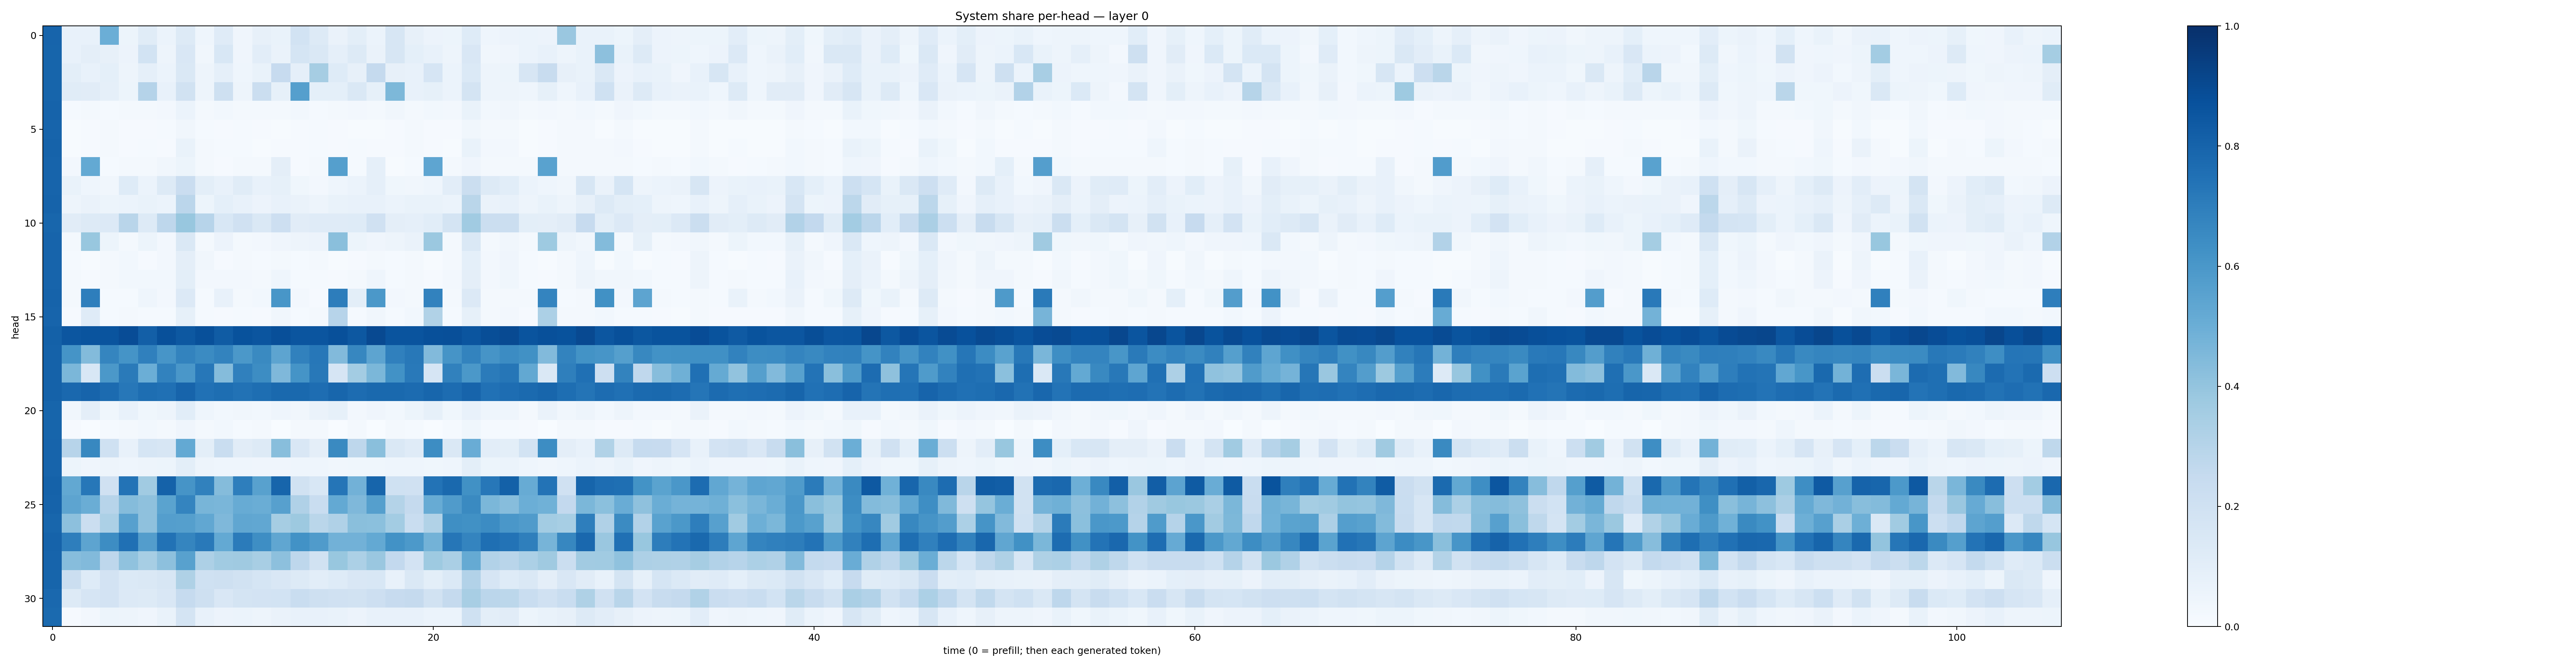

The table this chart was drawn from, first rows:
0.79741466, 0.075680345, 0.07217931, 0.49937296, 0.05309635, 0.11375856, 0.06144422, 0.12847094, 0.04392586, 0.1173646, 0.042938944, 0.078933224, 0.067094766, 0.18479733, 0.12542869, 0.063807, 0.09798645, 0.061838668, 0.15637949, 0.07962676, 0.057237707, 0.051870707, 0.124168664, 0.04456416
0.7958, 0.07244, 0.09751, 0.07947, 0.05492, 0.1848, 0.04868, 0.1515, 0.03509, 0.1527, 0.03917, 0.105, 0.06442, 0.1714, 0.1423, 0.08694, 0.1295, 0.0644, 0.1611, 0.08997, 0.07588, 0.04993, 0.1496, 0.03488
0.7941, 0.101, 0.07526, 0.09295, 0.04963, 0.08917, 0.06124, 0.1455, 0.04833, 0.08953, 0.04395, 0.06664, 0.2452, 0.08822, 0.3503, 0.1249, 0.07941, 0.2522, 0.0797, 0.07081, 0.1659, 0.05883, 0.1373, 0.0491
0.7936, 0.1146, 0.1113, 0.08602, 0.05356, 0.3013, 0.07106, 0.1952, 0.05009, 0.2042, 0.04954, 0.2193, 0.08444, 0.5649, 0.09084, 0.09128, 0.1437, 0.08296, 0.4563, 0.07526, 0.08499, 0.06046, 0.1786, 0.04704
0.8011, 0.01311, 0.02004, 0.01484, 0.01912, 0.02063, 0.0269, 0.06078, 0.01841, 0.02823, 0.02277, 0.02053, 0.01764, 0.02796, 0.01319, 0.02132, 0.02549, 0.018, 0.03212, 0.01864, 0.02745, 0.02456, 0.07021, 0.03044
0.7981, 0.005758, 0.009181, 0.01633, 0.01131, 0.01027, 0.01272, 0.0326, 0.01551, 0.008166, 0.01414, 0.009072, 0.006456, 0.01142, 0.01257, 0.008711, 0.007335, 0.006402, 0.01136, 0.01934, 0.008198, 0.008012, 0.03166, 0.01891
0.8016, 0.004758, 0.0104, 0.01838, 0.01005, 0.01554, 0.01111, 0.07029, 0.01629, 0.0145, 0.01511, 0.006103, 0.008615, 0.01041, 0.01398, 0.01035, 0.01548, 0.008533, 0.01023, 0.02195, 0.009745, 0.006452, 0.06946, 0.02625
0.7974, 0.02588, 0.5211, 0.01225, 0.01602, 0.02087, 0.03312, 0.05214, 0.022, 0.01077, 0.01787, 0.01797, 0.09519, 0.008553, 0.02054, 0.5641, 0.01393, 0.08931, 0.007049, 0.01459, 0.5385, 0.01992, 0.04221, 0.02113
0.7999, 0.06703, 0.0467, 0.0348, 0.1248, 0.06188, 0.1272, 0.2269, 0.1007, 0.07226, 0.117, 0.07428, 0.08521, 0.03681, 0.02415, 0.04548, 0.06148, 0.08711, 0.03654, 0.03209, 0.04357, 0.1019, 0.2211, 0.1309
0.8015, 0.04834, 0.06546, 0.05301, 0.06145, 0.06664, 0.06082, 0.2819, 0.05237, 0.08988, 0.07312, 0.05725, 0.07522, 0.06253, 0.04877, 0.06736, 0.07183, 0.07395, 0.06153, 0.0685, 0.06819, 0.05943, 0.2854, 0.06544
0.7911, 0.1122, 0.1281, 0.1362, 0.2905, 0.1326, 0.2742, 0.389, 0.2954, 0.1549, 0.1982, 0.1452, 0.2122, 0.1102, 0.1177, 0.1189, 0.1245, 0.1959, 0.09446, 0.08644, 0.1091, 0.1784, 0.3648, 0.2203
0.7987, 0.02254, 0.3901, 0.05223, 0.02283, 0.05227, 0.02375, 0.1464, 0.02288, 0.0568, 0.02207, 0.02713, 0.0425, 0.05001, 0.05564, 0.4242, 0.0512, 0.04098, 0.04898, 0.06508, 0.3827, 0.02228, 0.1481, 0.02238
0.7988, 0.01527, 0.00648, 0.01647, 0.02772, 0.00965, 0.02682, 0.09391, 0.03214, 0.008742, 0.02027, 0.01427, 0.02207, 0.01399, 0.01568, 0.006271, 0.007969, 0.02154, 0.01383, 0.02166, 0.006374, 0.02085, 0.09289, 0.02608
0.7979, 0.01644, 0.01043, 0.01858, 0.03001, 0.03005, 0.02735, 0.09789, 0.02665, 0.0267, 0.02402, 0.01586, 0.04504, 0.01488, 0.01312, 0.008734, 0.01647, 0.04407, 0.01453, 0.02236, 0.009479, 0.02445, 0.09657, 0.02376
0.8015, 0.02013, 0.6955, 0.01481, 0.01309, 0.04523, 0.02651, 0.1366, 0.01185, 0.0769, 0.01616, 0.02914, 0.6044, 0.02688, 0.01122, 0.6993, 0.09859, 0.5939, 0.02602, 0.01598, 0.68, 0.01949, 0.1337, 0.01808
0.7999, 0.01093, 0.1187, 0.01325, 0.01729, 0.01273, 0.01183, 0.08548, 0.0138, 0.01136, 0.01274, 0.00811, 0.03178, 0.01311, 0.01891, 0.2949, 0.01375, 0.03252, 0.01337, 0.02817, 0.3138, 0.01265, 0.08519, 0.01593
0.8087, 0.8538, 0.8618, 0.86, 0.8872, 0.8174, 0.8782, 0.8446, 0.8767, 0.8283, 0.8681, 0.8587, 0.8814, 0.8559, 0.858, 0.8785, 0.8475, 0.8991, 0.8615, 0.8628, 0.8752, 0.8811, 0.8563, 0.8836
0.807, 0.6153, 0.4376, 0.6703, 0.6148, 0.6904, 0.6059, 0.6791, 0.6489, 0.6784, 0.5953, 0.6553, 0.5393, 0.6849, 0.7249, 0.4437, 0.6666, 0.5411, 0.6891, 0.7204, 0.4442, 0.6113, 0.6762, 0.6122
0.8048, 0.4581, 0.1535, 0.5954, 0.7131, 0.4976, 0.6807, 0.5978, 0.7247, 0.4356, 0.6897, 0.6414, 0.4505, 0.6137, 0.7199, 0.1648, 0.3587, 0.4597, 0.6239, 0.7182, 0.1664, 0.6871, 0.5952, 0.7109
0.8066, 0.7839, 0.8005, 0.7718, 0.7264, 0.7601, 0.7539, 0.7986, 0.7486, 0.7593, 0.7438, 0.7607, 0.7797, 0.7773, 0.7654, 0.7894, 0.7657, 0.7798, 0.7785, 0.7703, 0.7891, 0.7668, 0.7995, 0.7497
0.7968, 0.03494, 0.09529, 0.03861, 0.07215, 0.03826, 0.04967, 0.1072, 0.04665, 0.02958, 0.03472, 0.03096, 0.04542, 0.03157, 0.06384, 0.08355, 0.02669, 0.04175, 0.02998, 0.05267, 0.08539, 0.03531, 0.07812, 0.0433
0.7936, 0.009134, 0.0009625, 0.01246, 0.01582, 0.03016, 0.017, 0.04195, 0.01613, 0.02746, 0.01393, 0.02115, 0.001773, 0.01794, 0.01914, 0.0009699, 0.02015, 0.001887, 0.0175, 0.01388, 0.0008707, 0.01463, 0.0374, 0.01455
0.7986, 0.2931, 0.6613, 0.1995, 0.07359, 0.1712, 0.1598, 0.5207, 0.09996, 0.2327, 0.1109, 0.1265, 0.4296, 0.1499, 0.09439, 0.6535, 0.2766, 0.4237, 0.147, 0.1194, 0.6409, 0.1414, 0.5049, 0.1042
0.7994, 0.05098, 0.03953, 0.04752, 0.04539, 0.0487, 0.05357, 0.1012, 0.04997, 0.04502, 0.04318, 0.03973, 0.04282, 0.04506, 0.04512, 0.0316, 0.03759, 0.03665, 0.04452, 0.04686, 0.03753, 0.04348, 0.1011, 0.05384
0.8054, 0.5258, 0.7238, 0.1978, 0.74, 0.3655, 0.8061, 0.611, 0.6873, 0.4337, 0.6971, 0.5555, 0.7962, 0.19, 0.1548, 0.7326, 0.4836, 0.796, 0.2024, 0.1989, 0.7393, 0.7783, 0.6287, 0.7246
0.8027, 0.5412, 0.502, 0.2932, 0.4346, 0.4132, 0.5479, 0.6725, 0.4675, 0.4623, 0.5101, 0.5003, 0.5607, 0.3173, 0.2306, 0.5211, 0.4518, 0.5635, 0.3054, 0.2534, 0.5097, 0.5813, 0.6555, 0.4601
0.7925, 0.4173, 0.2241, 0.3312, 0.5597, 0.4128, 0.5678, 0.5639, 0.5296, 0.4511, 0.5351, 0.5311, 0.3491, 0.3755, 0.289, 0.3202, 0.4224, 0.4197, 0.3565, 0.2331, 0.3158, 0.6337, 0.6278, 0.6458
0.8046, 0.6986, 0.5415, 0.6436, 0.7521, 0.5738, 0.7428, 0.6702, 0.7173, 0.5212, 0.7088, 0.6398, 0.5322, 0.6234, 0.5793, 0.4837, 0.4819, 0.5201, 0.6244, 0.5925, 0.4788, 0.7298, 0.6731, 0.7569
0.8006, 0.43, 0.4436, 0.274, 0.4064, 0.3445, 0.4166, 0.5557, 0.3281, 0.3634, 0.3682, 0.3435, 0.4143, 0.2764, 0.1893, 0.3877, 0.3297, 0.3858, 0.2599, 0.1835, 0.3724, 0.3372, 0.5169, 0.3114
0.793, 0.2199, 0.1216, 0.1813, 0.1384, 0.1444, 0.1564, 0.3223, 0.2027, 0.2068, 0.1901, 0.1696, 0.152, 0.1321, 0.1021, 0.1248, 0.1504, 0.1554, 0.07094, 0.1476, 0.09977, 0.1398, 0.3112, 0.1679
0.785, 0.1311, 0.1657, 0.1834, 0.1361, 0.1263, 0.15, 0.2488, 0.2035, 0.1506, 0.1748, 0.1829, 0.1856, 0.2318, 0.2091, 0.1971, 0.1934, 0.212, 0.2436, 0.2517, 0.1935, 0.2515, 0.3422, 0.2845
0.7769, 0.01034, 0.02644, 0.05238, 0.04718, 0.0426, 0.06912, 0.1743, 0.07164, 0.05789, 0.0616, 0.04976, 0.06606, 0.0723, 0.07317, 0.06996, 0.05754, 0.07356, 0.07243, 0.07207, 0.05875, 0.062, 0.202, 0.1003
